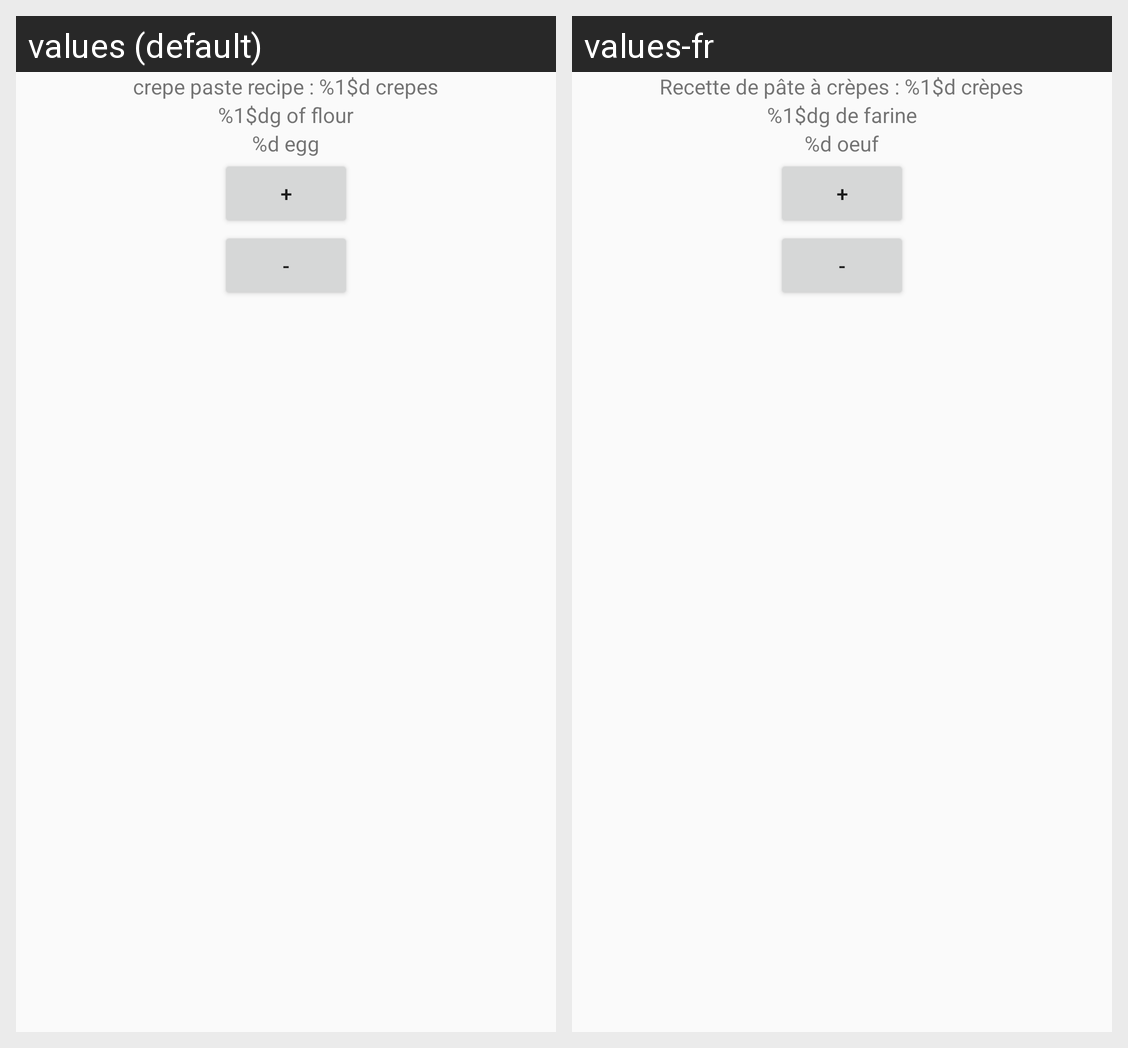

The Android screen above is rendered under two locales of the same app. Produce the string resources it draws, with the default and per-locale values.
Android screen res/layout/layout.xml rendered under 2 locales, left to right: values (default), values-fr. Device: Nexus 5 (rendered at 1080×1920; each locale shown at half size, 540×960, under a caption strip naming it); theme Theme.AllerPlusLoinAvecKotlin.
Strings drawn on this screen, with the default value and each locale's value (text and hints the layout hard-codes, and strings that could not be matched under every locale, appear in the picture but are not listed):

layoutTitre
  values: crepe paste recipe : %1$d crepes
  values-fr: Recette de pâte à crèpes : %1$d crèpes

layoutFarine
  values: %1$dg of flour
  values-fr: %1$dg de farine

layoutPlus
  values: +
  values-fr: +  [not translated; the default value is used]

layoutMoins
  values: -
  values-fr: -  [not translated; the default value is used]
